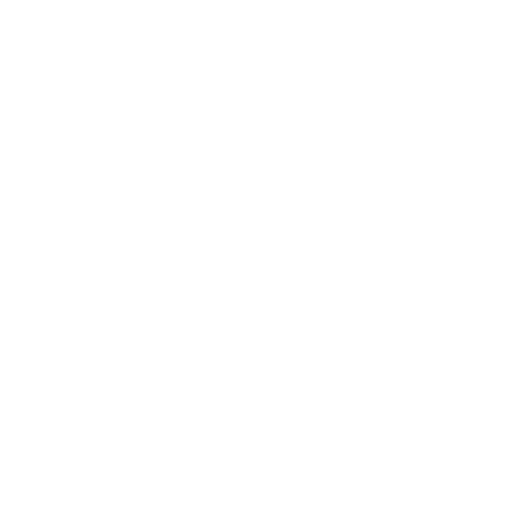
t = 0.00 s
t = 0.26 s: frame unchanged from t = 0.00 s, image omitted
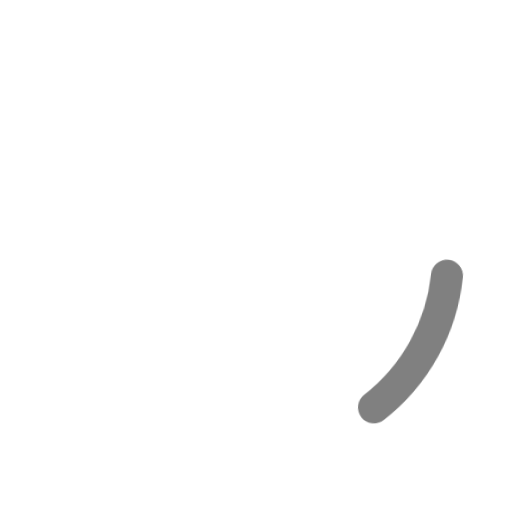
t = 0.44 s
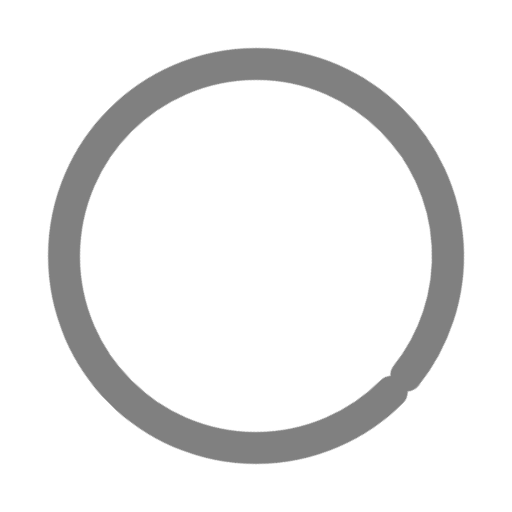
t = 0.70 s
t = 0.96 s: frame unchanged from t = 0.70 s, image omitted
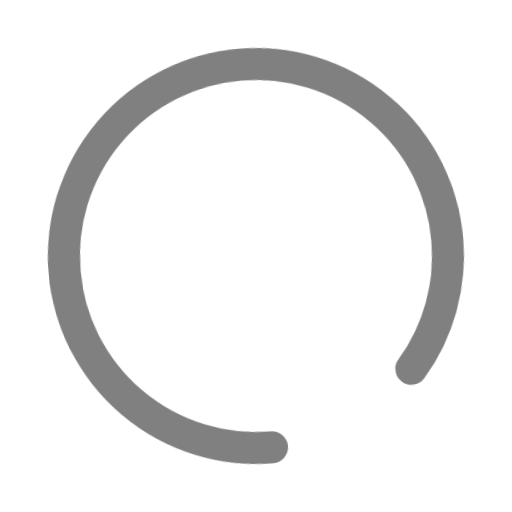
t = 1.14 s

The animated SVG that drew these frames (rendered in a browser with its animation timeline set to each time). Animation: 1 CSS @keyframes rule; one cycle of 1.40 s, repeats indefinitely.

<?xml version="1.0" encoding="UTF-8"?>

<svg width="16" height="16" viewBox="0 0 16 16" xmlns="http://www.w3.org/2000/svg">
  <circle cx="8" cy="8" r="6" />

  <style>
    circle {
      animation: 1.4s ease-in-out infinite both circle--animation;
      display: block;

      fill: transparent;
      stroke: grey;
      stroke-linecap: round;
      stroke-width: 1;
      stroke-dasharray: 38;
      transform-origin: 50% 50%;
      stroke-dashoffset: 34;
    }


    @keyframes circle--animation {

      0%,
      25% {
        stroke-dashoffset: 38;
        transform: rotate(0);
      }

      50%,
      75% {
        stroke-dashoffset: 1;
        transform: rotate(45deg);
      }

      100% {
        stroke-dashoffset: 36;
        transform: rotate(360deg);
      }
    }
  </style>
</svg>
